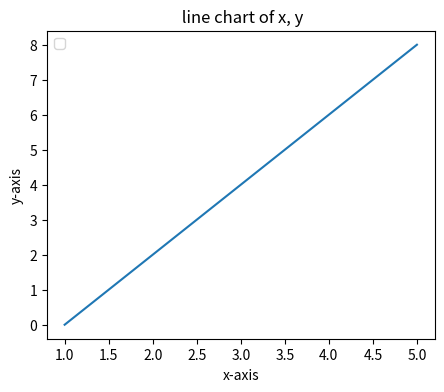

Write Python code to recreate this figure.
#importing libraries
import pandas as pd
import numpy as np
import matplotlib.pyplot as plt

#initializing x,y lists
x=[1,2,3,4,5]
y=[0,2,4,6,8]

#resizing the graph
plt.figure(figsize=(5,4),dpi=100)

#plotting the graph
plt.plot(x,y)

#Adding Title,labels, legend to the graph
plt.title(" line chart of x, y")
plt.xlabel("x-axis")
plt.ylabel("y-axis")
plt.legend()
plt.show()
